Labelled photos from "apartment", an image-classification folder in andersontruong/GroundSight. The possible labels are: bedroom floor, bedroom table, kitchen table.

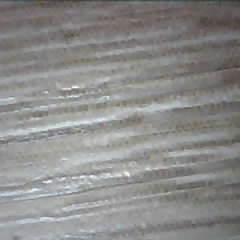
Label: bedroom floor

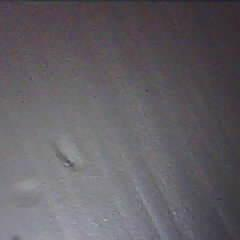
Label: kitchen table

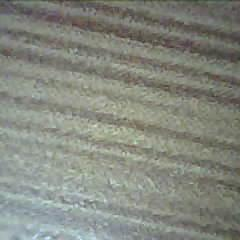
Label: bedroom table

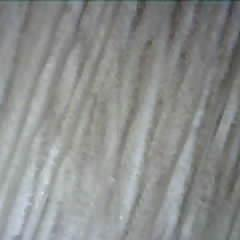
Label: bedroom floor

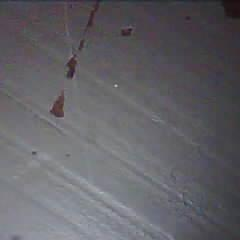
Label: kitchen table

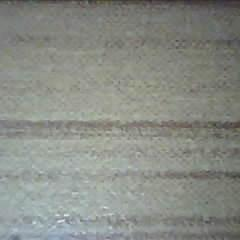
Label: bedroom table
